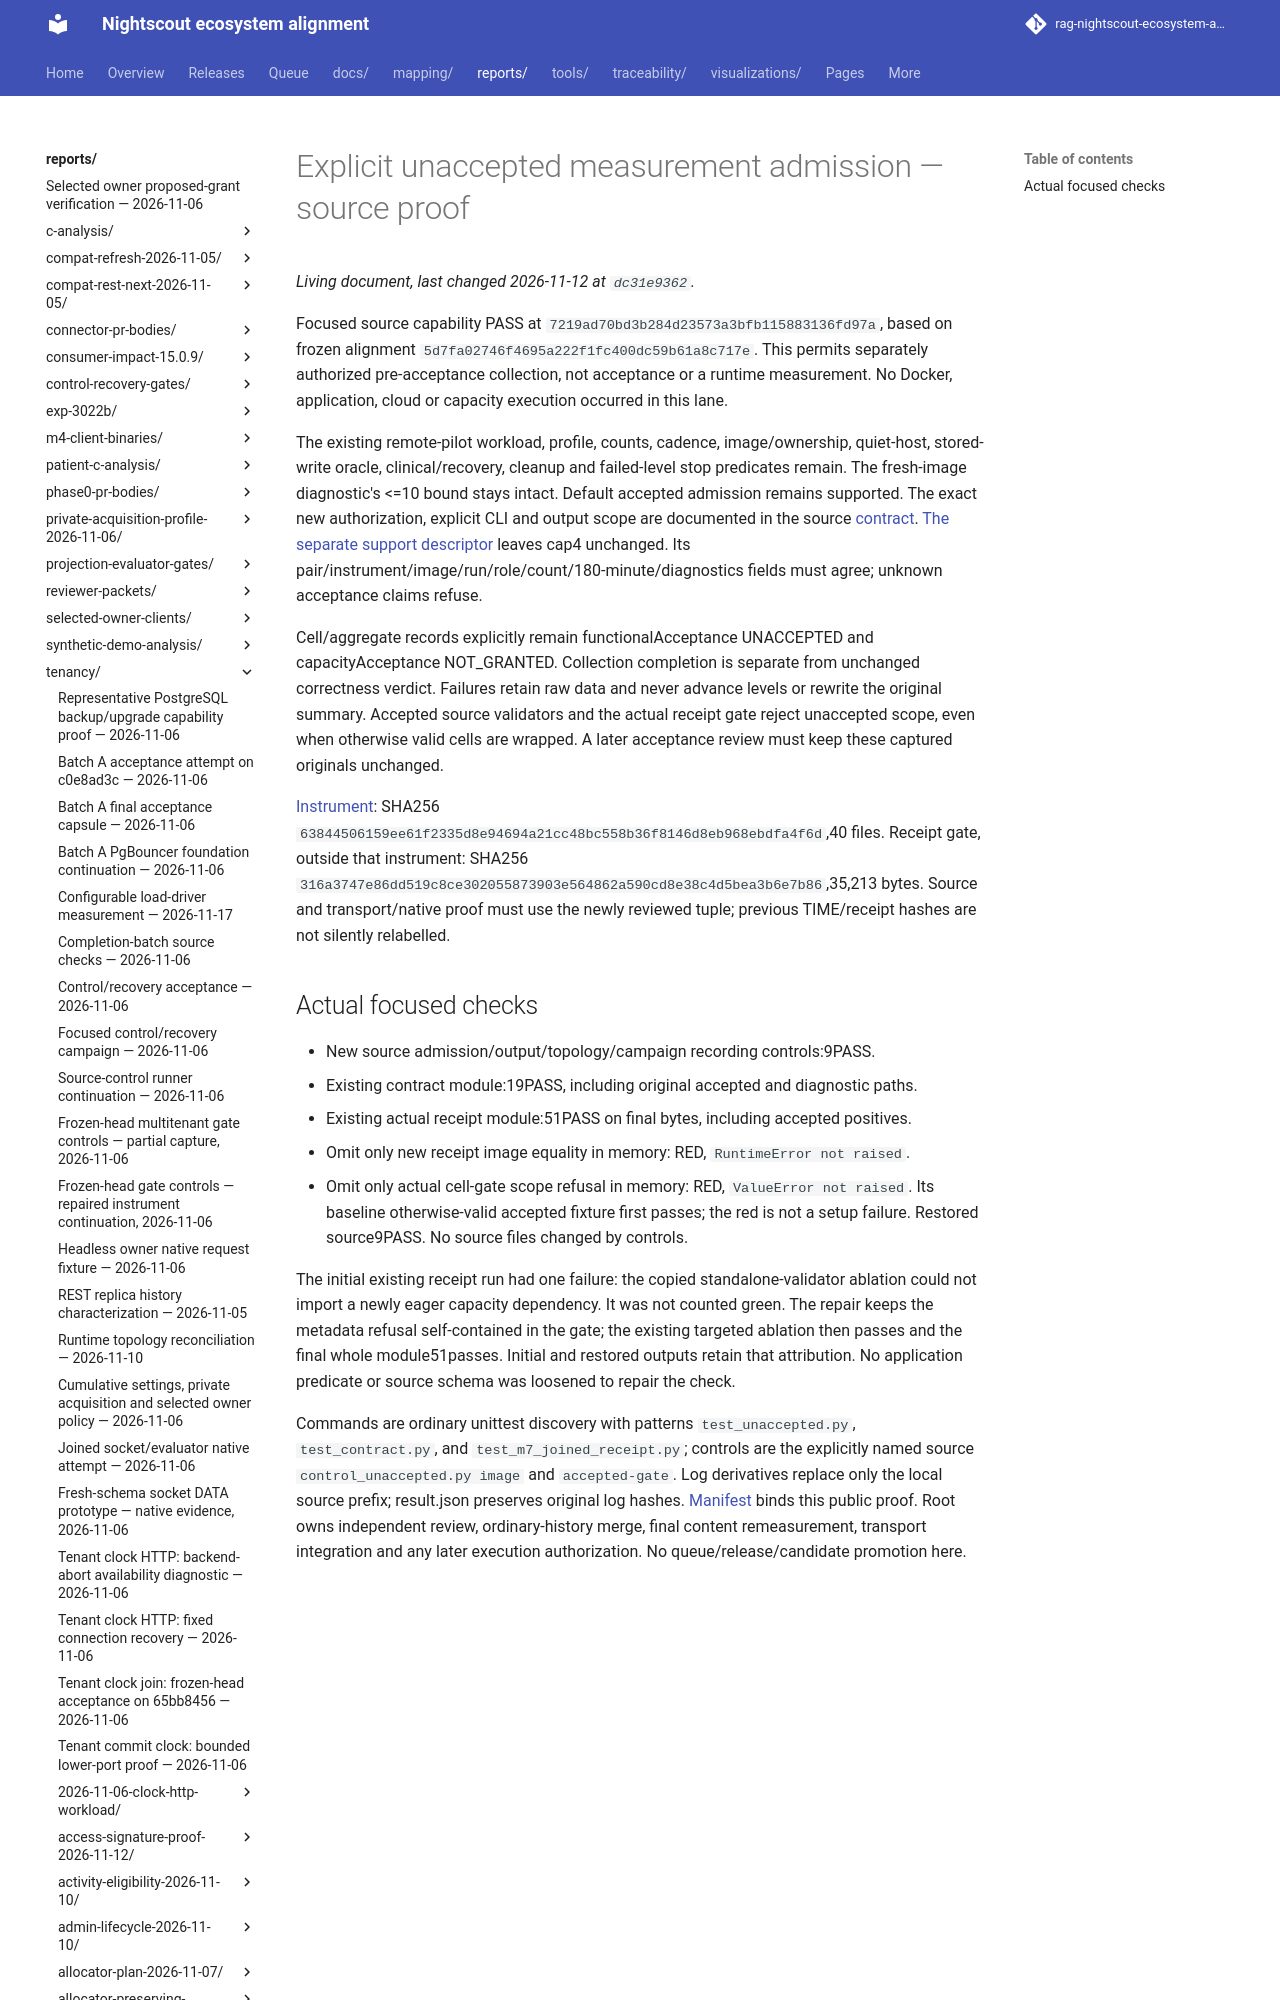

repository: bewest/rag-nightscout-ecosystem-alignment · page: reports/tenancy/m7-unaccepted-measurement-2026-11-12/index.html · generator: mkdocs

# Explicit unaccepted measurement admission — source proof

Focused source capability PASS at
`7219ad70bd3b284d23573a3bfb115883136fd97a`, based on frozen alignment
`5d7fa02746f4695a222f1fc400dc59b61a8c717e`. This permits separately authorized
pre-acceptance collection, not acceptance or a runtime measurement. No Docker,
application, cloud or capacity execution occurred in this lane.
